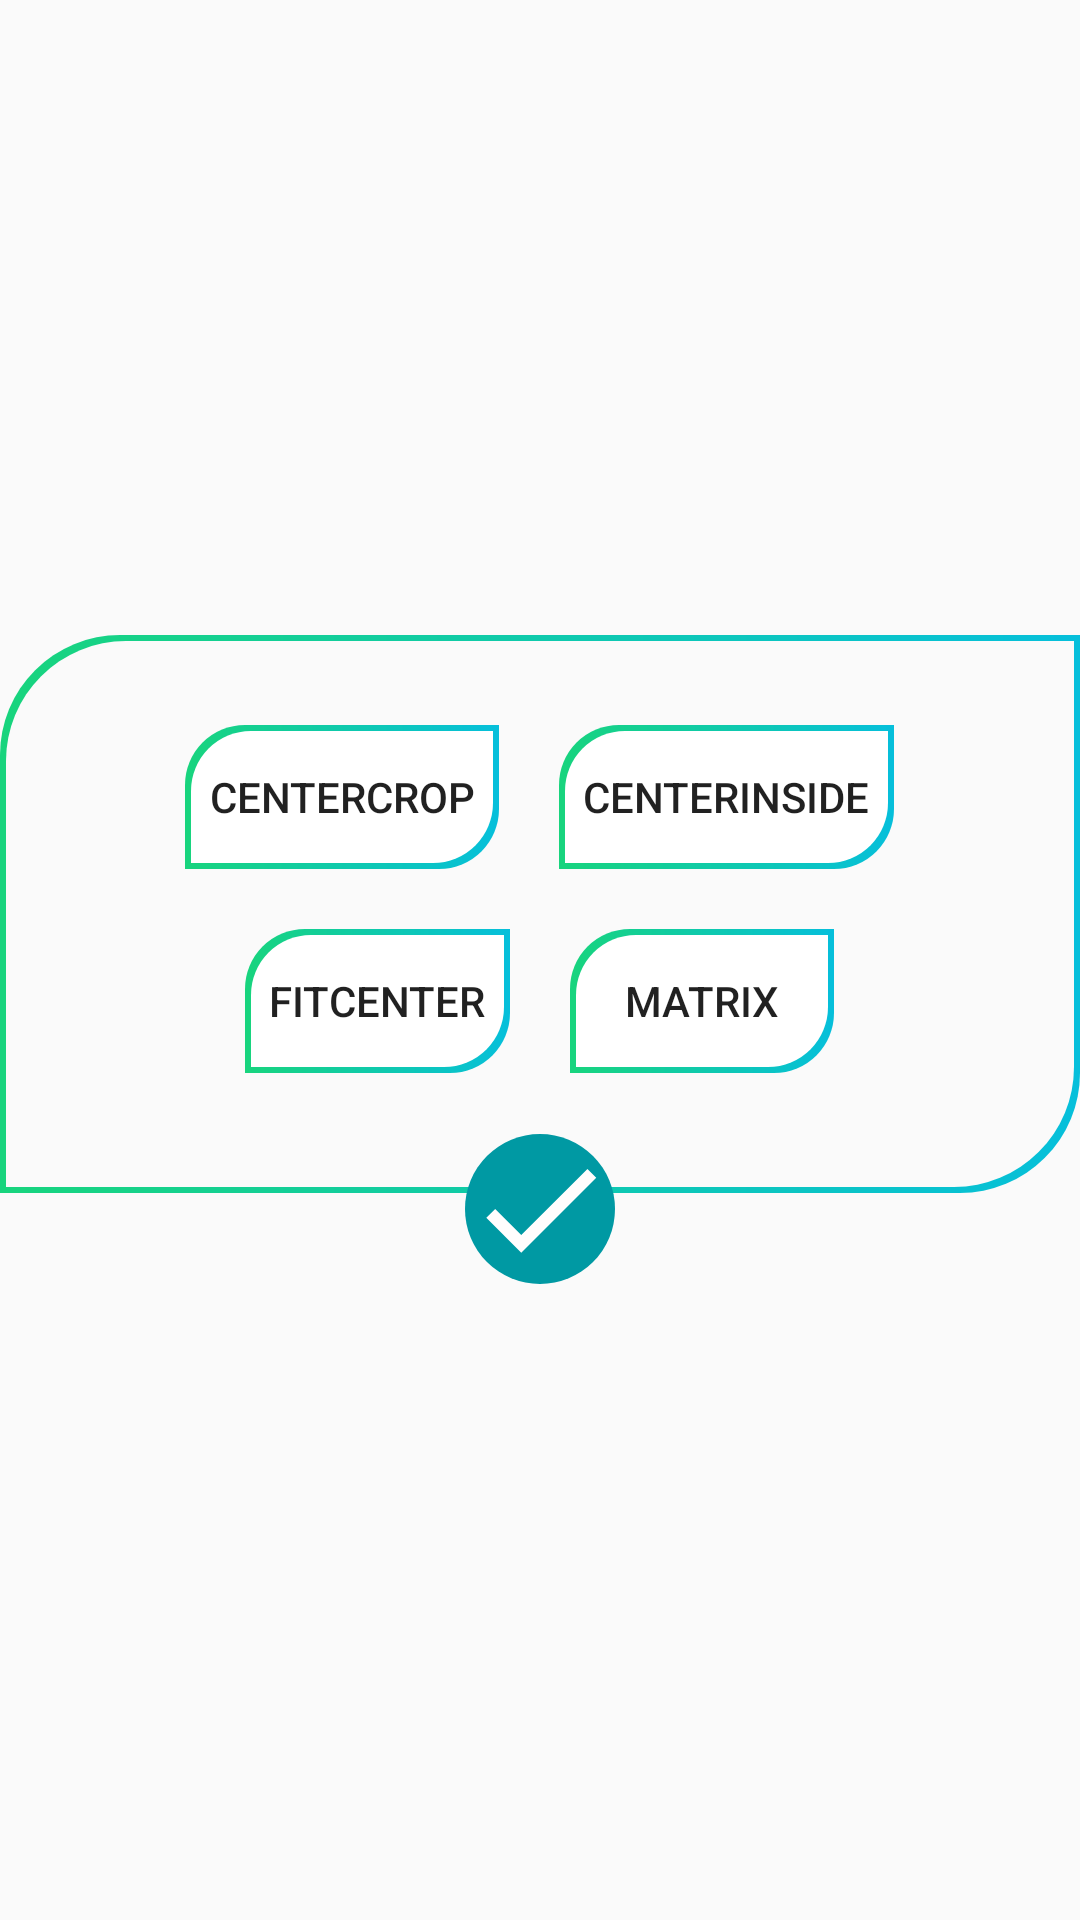

Reconstruct the res/layout file that produces this screen, plus the resources it refers to.
<!-- AndroidManifest.xml: application theme AppTheme -->
<!-- res/layout/dialog_display_effect.xml -->
<?xml version="1.0" encoding="utf-8"?>
<LinearLayout xmlns:android="http://schemas.android.com/apk/res/android"
    android:layout_width="match_parent"
    android:layout_height="wrap_content"
    android:gravity="center"
    android:orientation="vertical"
    android:background="@android:color/transparent">

    <RelativeLayout
        android:id="@+id/rel1"
        android:layout_width="match_parent"
        android:layout_height="wrap_content"
        android:background="@drawable/border_alert">
        <LinearLayout
            android:id="@+id/line1"
            android:layout_width="wrap_content"
            android:layout_height="wrap_content"
            android:orientation="horizontal"
            android:layout_centerHorizontal="true"
            android:layout_marginTop="10dp">
            <Button
                android:id="@+id/display_center_crop"
                android:layout_width="wrap_content"
                android:layout_height="wrap_content"
                android:minHeight="48dp"
                style="?borderlessButtonStyle"
                android:text="@string/center_crop"
                android:onClick="checkedButton"
                android:background="@drawable/border_button_check"
                android:contentDescription="@string/center_crop" />
            <Button
                android:id="@+id/display_center_inside"
                android:layout_width="wrap_content"
                android:layout_height="wrap_content"
                android:minHeight="48dp"
                style="?borderlessButtonStyle"
                android:text="@string/center_inside"
                android:onClick="checkedButton"
                android:layout_marginStart="20dp"
                android:background="@drawable/border_button_check"
                android:contentDescription="@string/center_inside" />
        </LinearLayout>
        <LinearLayout
            android:id="@+id/line2"
            android:layout_width="wrap_content"
            android:layout_height="wrap_content"
            android:orientation="horizontal"
            android:layout_centerHorizontal="true"
            android:layout_below="@+id/line1"
            android:layout_marginTop="20dp"
            android:paddingBottom="20dp">
            <Button
                android:id="@+id/display_fit_center"
                android:layout_width="wrap_content"
                android:layout_height="wrap_content"
                android:minHeight="48dp"
                android:background="@drawable/border_button_check"
                style="?borderlessButtonStyle"
                android:text="@string/fit_center"
                android:onClick="checkedButton"
                android:contentDescription="@string/fit_center" />
            <Button
                android:id="@+id/display_matrix"
                android:layout_width="wrap_content"
                android:layout_height="wrap_content"
                android:minHeight="48dp"
                style="?borderlessButtonStyle"
                android:text="@string/matrix"
                android:onClick="checkedButton"
                android:background="@drawable/border_button_check"
                android:layout_marginStart="20dp"
                android:contentDescription="@string/matrix" />
        </LinearLayout>
    </RelativeLayout>

    <Button
        android:id="@+id/btn_delete"
        style="?borderlessButtonStyle"
        android:layout_width="50dp"
        android:layout_height="50dp"
        android:layout_marginTop="-20dp"
        android:background="@drawable/check_button"
        android:contentDescription="@string/done" />

</LinearLayout>
<!-- resources referenced by this layout -->
<resources>
  <!-- drawable border_alert (drawable) -->
  <?xml version="1.0" encoding="utf-8"?>
  <layer-list
      xmlns:android="http://schemas.android.com/apk/res/android">
      <item>
          <shape android:shape="rectangle">
              <solid android:color="#fafafa"/>
              <gradient
                  android:angle="180"
                  android:type="linear"
                  android:startColor="@color/colorStartGradient"
                  android:endColor="@color/colorEndGradient"
                  />
              <corners android:topLeftRadius="40dp" android:bottomRightRadius="40dp"/>
          </shape>
      </item>
  
      <item android:bottom="2dp" android:top="2dp" android:right="2dp"
          android:left="2dp">
          <shape android:shape="rectangle">
              <solid android:color="#fafafa"/>
              <corners android:topLeftRadius="40dp" android:bottomRightRadius="40dp"/>
              <padding android:bottom="20dp"
                  android:left="20dp"
                  android:right="20dp"
                  android:top="20dp" />
          </shape>
      </item>
  
  </layer-list>
  <!-- drawable border_button_check (drawable) -->
  <?xml version="1.0" encoding="utf-8"?>
  <layer-list
      xmlns:android="http://schemas.android.com/apk/res/android">
      <item>
          <shape android:shape="rectangle">
              <solid android:color="#ffffff"/>
              <gradient
                  android:angle="180"
                  android:type="linear"
                  android:startColor="@color/colorStartGradient"
                  android:endColor="@color/colorEndGradient"
                  />
              <corners android:topLeftRadius="20dp" android:bottomRightRadius="20dp"/>
          </shape>
      </item>
  
      <item android:bottom="2dp" android:top="2dp" android:right="2dp"
          android:left="2dp">
          <shape android:shape="rectangle">
              <solid android:color="#ffffff"/>
              <corners android:topLeftRadius="20dp" android:bottomRightRadius="20dp"/>
              <padding android:left="8dp" android:right="8dp"
                  android:top="8dp" android:bottom="8dp" />
          </shape>
      </item>
  
  </layer-list>
  <!-- drawable check_button (drawable-v24) -->
  <?xml version="1.0" encoding="utf-8"?>
  <ripple xmlns:android="http://schemas.android.com/apk/res/android"
      android:color="@color/cardColor">
  
      <item
          android:id="@+id/round_background">
          <shape android:shape="oval">
              <solid
                  android:id="@+id/background_color"
                  android:color="@color/colorAccent"/>
              <size
                  android:width="120dp"
                  android:height="120dp"/>
          </shape>
      </item>
      <item
          android:drawable="@drawable/ic_check"
          android:id="@+id/drawable_image" />
  
  </ripple>
  <string name="center_crop">CenterCrop</string>
  <string name="center_inside">CenterInside</string>
  <string name="done">Done</string>
  <string name="fit_center">FitCenter</string>
  <string name="matrix">Matrix</string>
  <style name="AppTheme" parent="Theme.AppCompat.Light.NoActionBar">
          <item name="colorPrimary">@color/colorPrimary</item>
          <item name="colorPrimaryDark">@color/colorPrimaryDark</item>
          <item name="colorAccent">@color/colorAccent</item>
      </style>
  <color name="colorStartGradient">#06bfdb</color>
  <color name="colorEndGradient">#18d47d</color>
  <color name="cardColor">#F0F0F0</color>
  <color name="colorAccent">#0099a3</color>
  <!-- drawable ic_check (drawable) -->
  <vector android:height="30dp" android:tint="#FFFDFD"
      android:viewportHeight="24" android:viewportWidth="24"
      android:width="30dp" xmlns:android="http://schemas.android.com/apk/res/android">
      <path android:fillColor="@android:color/white" android:pathData="M9,16.17L4.83,12l-1.42,1.41L9,19 21,7l-1.41,-1.41z"/>
  </vector>
  <color name="colorPrimary">#18d47d</color>
  <color name="colorPrimaryDark">#06bfdb</color>
</resources>
